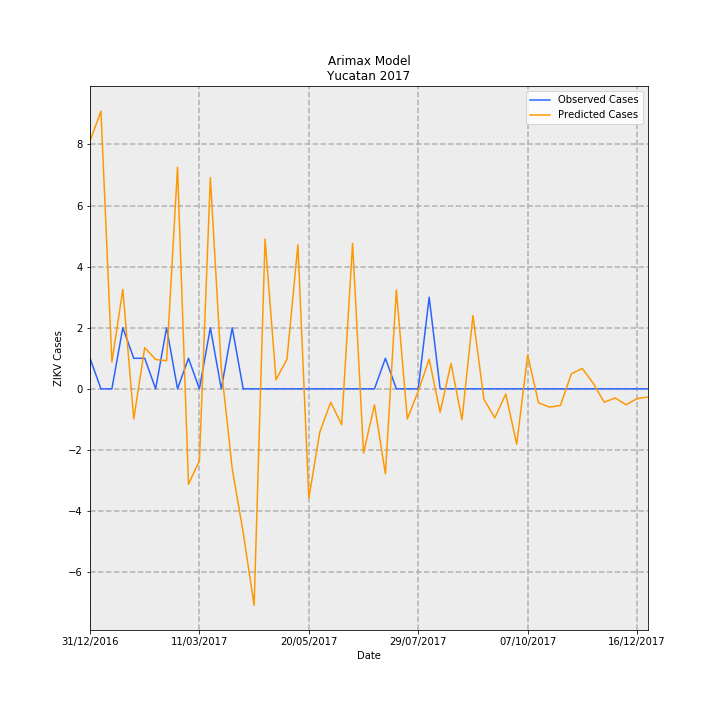

The table this chart was drawn from, first rows:
Date, predictions_incidence, observed_incidence, Predicted Cases, Observed Cases, error
31/12/2016, 0.3866, 0.04768, 8.109, 1, -7.109
07/01/2017, 0.4335, 0.0, 9.091, 0.0, -9.091
14/01/2017, 0.04185, 0.0, 0.8777, 0.0, -0.8777
21/01/2017, 0.1552, 0.09537, 3.254, 2, -1.254
28/01/2017, -0.04693, 0.04768, -0.9843, 1, 1.984
04/02/2017, 0.06443, 0.04768, 1.351, 1, -0.3512
11/02/2017, 0.04573, 0.0, 0.9591, 0.0, -0.9591
18/02/2017, 0.04395, 0.09537, 0.9218, 2, 1.078
25/02/2017, 0.3458, 0.0, 7.252, 0.0, -7.252
04/03/2017, -0.149, 0.04768, -3.124, 1, 4.124
11/03/2017, -0.1121, 0.0, -2.351, 0.0, 2.351
18/03/2017, 0.3298, 0.09537, 6.916, 2, -4.916
25/03/2017, 0.03249, 0.0, 0.6815, 0.0, -0.6815
01/04/2017, -0.1246, 0.09537, -2.614, 2, 4.614
08/04/2017, -0.2241, 0.0, -4.7, 0.0, 4.7
15/04/2017, -0.3378, 0.0, -7.085, 0.0, 7.085
22/04/2017, 0.2338, 0.0, 4.904, 0.0, -4.904
29/04/2017, 0.01418, 0.0, 0.2973, 0.0, -0.2973
06/05/2017, 0.04604, 0.0, 0.9654, 0.0, -0.9654
13/05/2017, 0.2247, 0.0, 4.713, 0.0, -4.713
20/05/2017, -0.1708, 0.0, -3.583, 0.0, 3.583
27/05/2017, -0.06779, 0.0, -1.422, 0.0, 1.422
03/06/2017, -0.02095, 0.0, -0.4394, 0.0, 0.4394
10/06/2017, -0.05589, 0.0, -1.172, 0.0, 1.172
17/06/2017, 0.2269, 0.0, 4.758, 0.0, -4.758
24/06/2017, -0.1003, 0.0, -2.104, 0.0, 2.104
01/07/2017, -0.02497, 0.0, -0.5237, 0.0, 0.5237
08/07/2017, -0.1328, 0.04768, -2.784, 1, 3.784
15/07/2017, 0.1544, 0.0, 3.238, 0.0, -3.238
22/07/2017, -0.04702, 0.0, -0.9861, 0.0, 0.9861
29/07/2017, -0.003648, 0.0, -0.07651, 0.0, 0.07651
05/08/2017, 0.04624, 0.143, 0.9697, 3.0, 2.03
12/08/2017, -0.03659, 0.0, -0.7674, 0.0, 0.7674
19/08/2017, 0.03976, 0.0, 0.8338, 0.0, -0.8338
26/08/2017, -0.04832, 0.0, -1.013, 0.0, 1.013
02/09/2017, 0.1144, 0.0, 2.399, 0.0, -2.399
09/09/2017, -0.01616, 0.0, -0.3389, 0.0, 0.3389
16/09/2017, -0.04528, 0.0, -0.9496, 0.0, 0.9496
23/09/2017, -0.007974, 0.0, -0.1672, 0.0, 0.1672
30/09/2017, -0.08659, 0.0, -1.816, 0.0, 1.816
07/10/2017, 0.05274, 0.0, 1.106, 0.0, -1.106
14/10/2017, -0.02195, 0.0, -0.4604, 0.0, 0.4604
21/10/2017, -0.02853, 0.0, -0.5984, 0.0, 0.5984
28/10/2017, -0.0258, 0.0, -0.541, 0.0, 0.541
04/11/2017, 0.02358, 0.0, 0.4945, 0.0, -0.4945
11/11/2017, 0.03182, 0.0, 0.6674, 0.0, -0.6674
18/11/2017, 0.008443, 0.0, 0.1771, 0.0, -0.1771
25/11/2017, -0.0209, 0.0, -0.4384, 0.0, 0.4384
02/12/2017, -0.01418, 0.0, -0.2973, 0.0, 0.2973
09/12/2017, -0.02486, 0.0, -0.5213, 0.0, 0.5213
16/12/2017, -0.01527, 0.0, -0.3202, 0.0, 0.3202
23/12/2017, -0.01278, 0.0, -0.268, 0.0, 0.268
